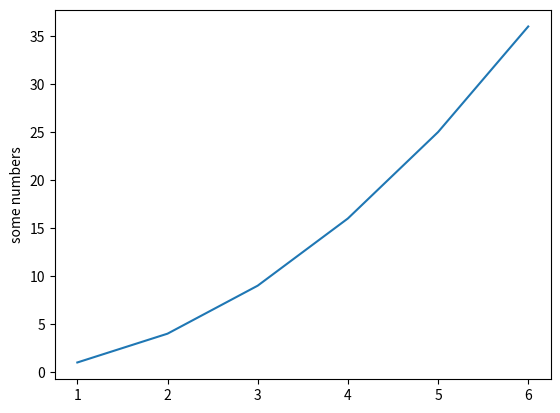

Source code (Python):
#!/usr/local/bin/python
# coding: utf-8

import sys, os
import matplotlib.pyplot as plt

plt.plot([1, 2, 3, 4, 5, 6], [1, 4, 9, 16, 25, 36])
plt.ylabel('some numbers')
plt.show()
